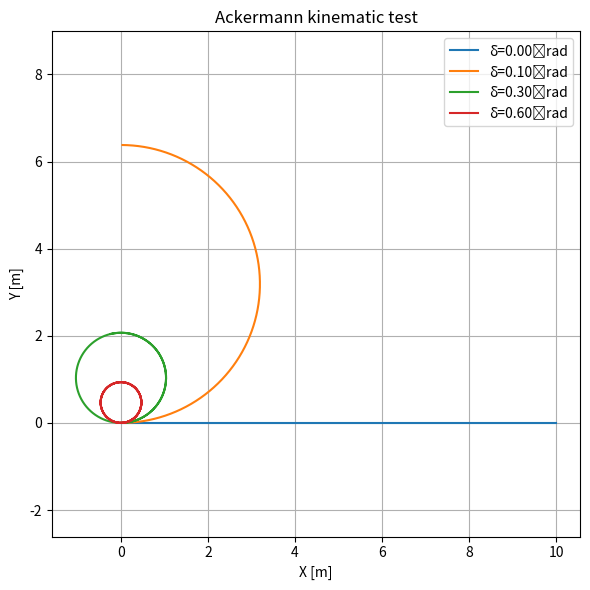

Reproduce this figure in Python.
#!/usr/bin/env python3
import numpy as np
import matplotlib.pyplot as plt

# ---- PARAMÉTEREK ----
L = 0.32           # wheel_base [m]
v = 1.0            # sebesség [m/s]
dts = 0.01         # időlépés [s]
T = 10.0           # összes idő [s]
deltas = [0.0,     # egyenes
          0.1,     # enyhe kanyar
          0.3,     # közepes kanyar
          0.6]     # éles kanyar

# ---- INTEGRÁCIÓ ----
t = np.arange(0, T, dts)
plt.figure(figsize=(6,6))
for delta in deltas:
    x = 0.0; y = 0.0; theta = 0.0
    xs = []; ys = []
    for _ in t:
        xs.append(x); ys.append(y)
        # kinematika:
        x   += v * np.cos(theta) * dts
        y   += v * np.sin(theta) * dts
        theta += v / L * np.tan(delta) * dts
    plt.plot(xs, ys, label=f"δ={delta:.2f} rad")

# ---- ÁBRA BEÁLLÍTÁSOK ----
plt.axis('equal')
plt.grid(True)
plt.legend()
plt.title("Ackermann kinematic test")
plt.xlabel("X [m]")
plt.ylabel("Y [m]")
plt.tight_layout()
plt.show()
